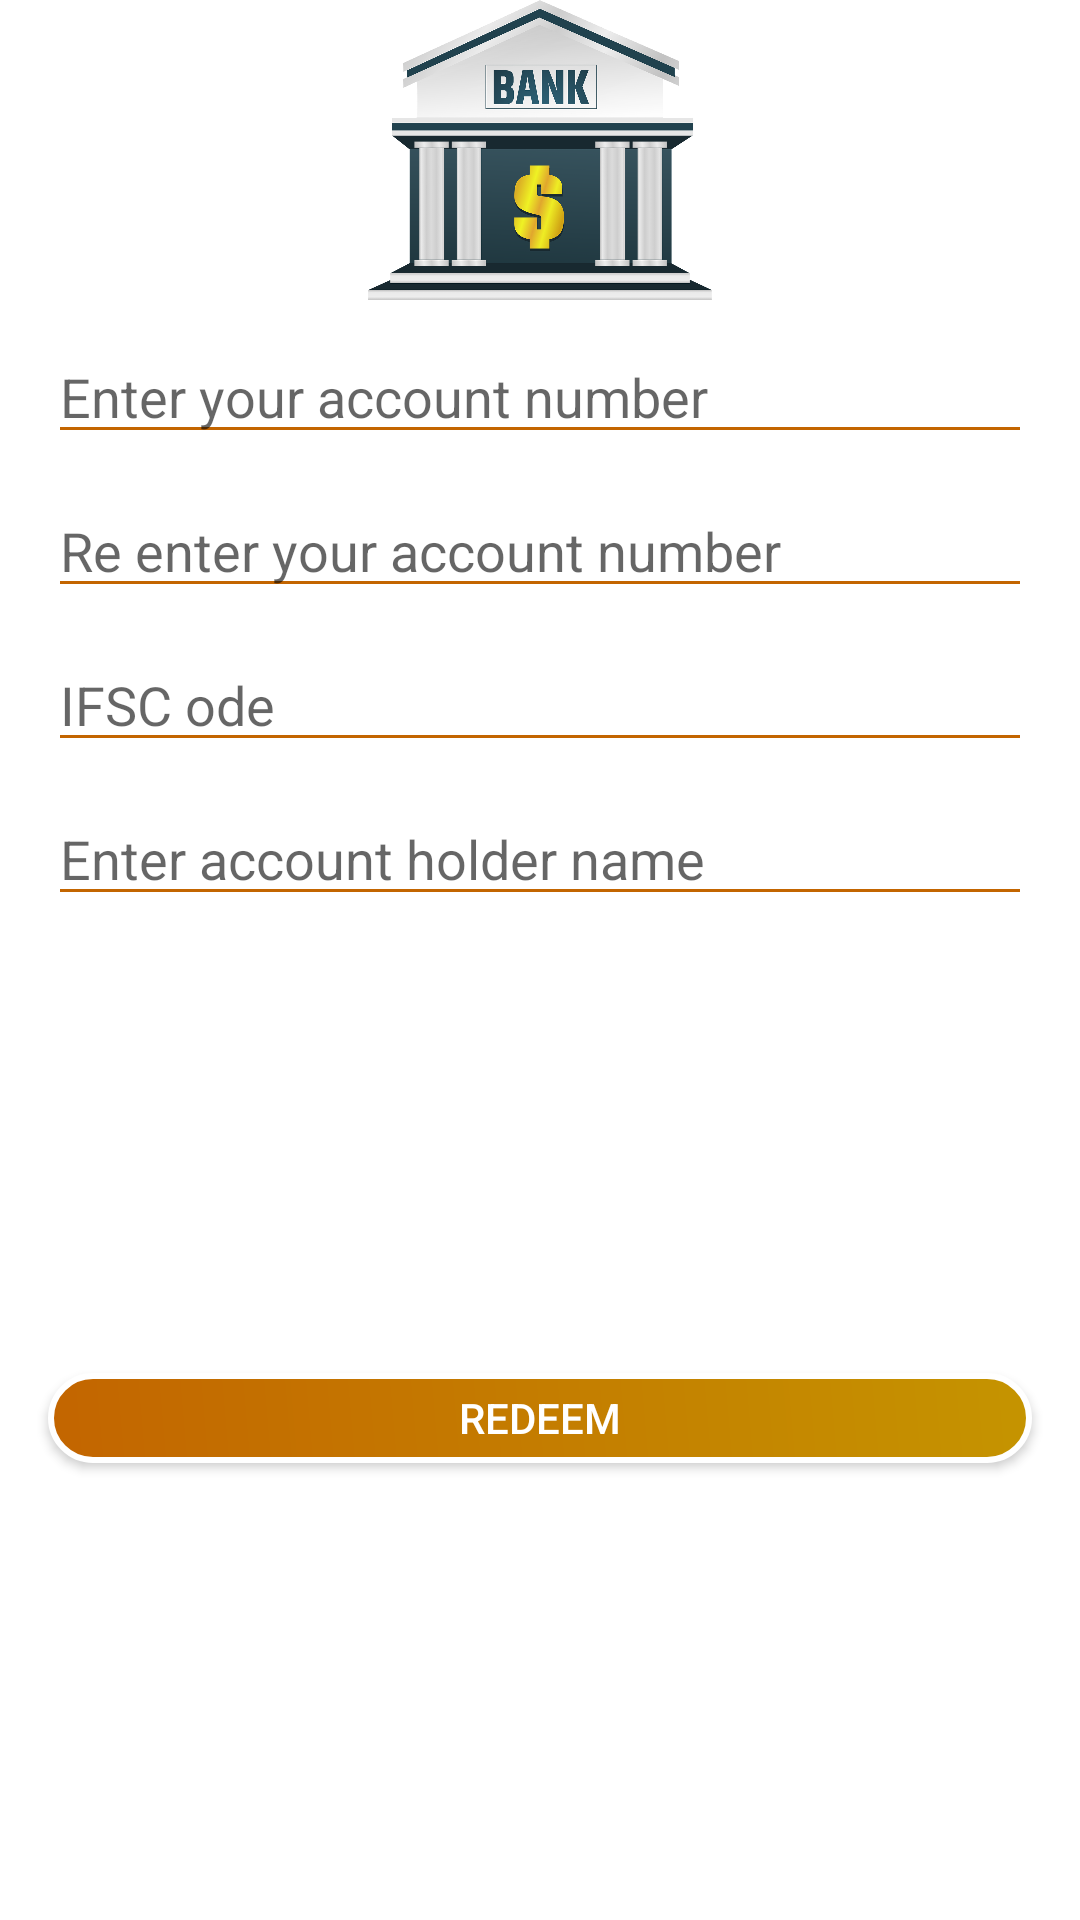

Write the Android layout XML for this screen, with the resource values it uses.
<!-- AndroidManifest.xml: application theme Theme.ThugsOfFacts -->
<!-- res/layout/dialog_bank_accounts.xml -->
<?xml version="1.0" encoding="utf-8"?>
<androidx.constraintlayout.widget.ConstraintLayout xmlns:android="http://schemas.android.com/apk/res/android"
    xmlns:app="http://schemas.android.com/apk/res-auto"
    xmlns:tools="http://schemas.android.com/tools"
    android:layout_width="300dp"
    android:layout_height="wrap_content">

    <ImageView
        android:id="@+id/imageView7"
        android:layout_width="200dp"
        android:layout_height="100dp"
        app:layout_constraintEnd_toEndOf="parent"
        app:layout_constraintStart_toStartOf="parent"
        app:layout_constraintTop_toTopOf="parent"
        app:srcCompat="@drawable/bank_png" />

    <EditText
        android:id="@+id/account_number"
        android:layout_width="0dp"
        android:layout_height="wrap_content"
        android:hint="Enter your account number"
        android:backgroundTint="@color/primary"
        android:textColor="@color/black"
        android:layout_marginTop="10dp"
        android:layout_marginStart="16dp"
        android:layout_marginEnd="16dp"
        android:inputType="numberPassword"
        app:layout_constraintEnd_toEndOf="parent"
        app:layout_constraintStart_toStartOf="parent"
        app:layout_constraintTop_toBottomOf="@+id/imageView7" />

    <androidx.appcompat.widget.AppCompatButton
        android:id="@+id/continue_btn"
        android:layout_width="0dp"
        android:layout_height="30dp"
        android:layout_marginStart="16dp"
        android:layout_marginTop="16dp"
        android:layout_marginEnd="16dp"
        android:layout_marginBottom="16dp"
        android:background="@drawable/botton_gradient"
        android:text="Redeem"
        android:textColor="@color/white"
        app:layout_constraintBottom_toBottomOf="parent"
        app:layout_constraintEnd_toEndOf="parent"
        app:layout_constraintStart_toStartOf="parent"
        app:layout_constraintTop_toBottomOf="@+id/account_holder_name" />

    <EditText
        android:id="@+id/re_enter_account_number"
        android:layout_width="0dp"
        android:layout_height="wrap_content"
        android:hint="Re enter your account number"
        android:backgroundTint="@color/primary"
        android:textColor="@color/black"
        android:layout_marginTop="10dp"
        android:layout_marginStart="16dp"
        android:layout_marginEnd="16dp"
        android:inputType="numberPassword"
        app:layout_constraintEnd_toEndOf="parent"
        app:layout_constraintStart_toStartOf="parent"
        app:layout_constraintTop_toBottomOf="@+id/account_number" />

    <EditText
        android:id="@+id/ifsc_code"
        android:layout_width="0dp"
        android:layout_height="wrap_content"
        android:hint="IFSC ode"
        android:backgroundTint="@color/primary"
        android:textAllCaps="true"
        android:textColor="@color/black"
        android:layout_marginTop="10dp"
        android:layout_marginStart="16dp"
        android:layout_marginEnd="16dp"
        android:inputType="textPersonName"
        app:layout_constraintEnd_toEndOf="parent"
        app:layout_constraintStart_toStartOf="parent"
        app:layout_constraintTop_toBottomOf="@+id/re_enter_account_number" />

    <EditText
        android:id="@+id/account_holder_name"
        android:layout_width="0dp"
        android:layout_height="wrap_content"
        android:hint="Enter account holder name"
        android:backgroundTint="@color/primary"
        android:textColor="@color/black"
        android:layout_marginTop="10dp"
        android:layout_marginStart="16dp"
        android:layout_marginEnd="16dp"
        android:inputType="textPersonName"
        app:layout_constraintEnd_toEndOf="parent"
        app:layout_constraintStart_toStartOf="parent"
        app:layout_constraintTop_toBottomOf="@+id/ifsc_code" />
</androidx.constraintlayout.widget.ConstraintLayout>
<!-- resources referenced by this layout -->
<resources>
  <color name="black">#FF000000</color>
  <color name="primary">#C36500</color>
  <color name="white">#FFFFFFFF</color>
  <!-- drawable bank_png: webp bitmap (drawable, 135020 bytes) -->
  <!-- drawable botton_gradient (drawable) -->
  <?xml version="1.0" encoding="utf-8"?>
  <layer-list xmlns:android="http://schemas.android.com/apk/res/android">
  
      <item>
          <shape android:shape="rectangle">
              <gradient android:startColor="@color/primary"
                  android:endColor="@color/yellow"
                  android:angle="45"/>
              <stroke android:width="2dp"
                  android:color="@color/white"/>
              <corners android:radius="30dp"/>
          </shape>
      </item>
  
  </layer-list>
  <style name="Theme.ThugsOfFacts" parent="Theme.MaterialComponents.DayNight.NoActionBar">
          
          <item name="colorPrimary">@color/primary</item>
          <item name="colorPrimaryVariant">@color/primary</item>
          <item name="colorOnPrimary">@color/white</item>
          
          <item name="colorSecondary">@color/teal_200</item>
          <item name="colorSecondaryVariant">@color/teal_700</item>
          <item name="colorOnSecondary">@color/black</item>
          
          <item name="android:statusBarColor" tools:targetApi="l">?attr/colorPrimaryVariant</item>
          
      </style>
  <color name="yellow">#C59400</color>
  <color name="teal_200">#FF03DAC5</color>
  <color name="teal_700">#FF018786</color>
</resources>
